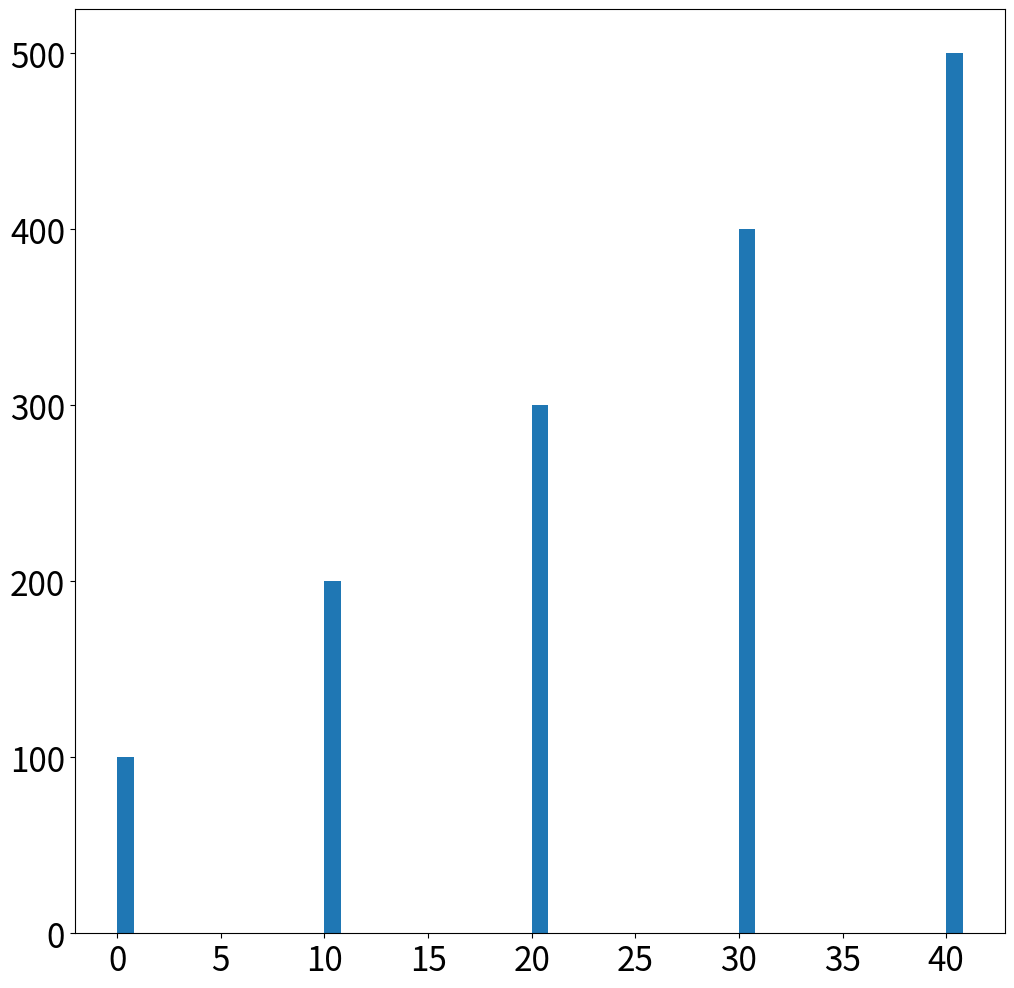

Generate this figure with matplotlib:
# This program displays a simple bar chart.
import matplotlib.pyplot as plt


def main():
    # not shown in text, adjust as needed for your environment
    plt.figure(figsize=(12, 12))
    plt.rcParams['font.size'] = 24

    # Create a list with the X coordinates of each bar's left edge
    left_edges = [0, 10, 20, 30, 40]

    # Create a list with the heights of each bar.
    heights = [100, 200, 300, 400, 500]

    # Build the bar chart.
    # NOTE: default alignment changed to center a while ago, need to
    # override by specifying alignment on edge to recreate text
    plt.bar(left_edges, heights, align='edge')

    # Display the bar chart.
    plt.show()


# Call the main function.
if __name__ == '__main__':
    main()
